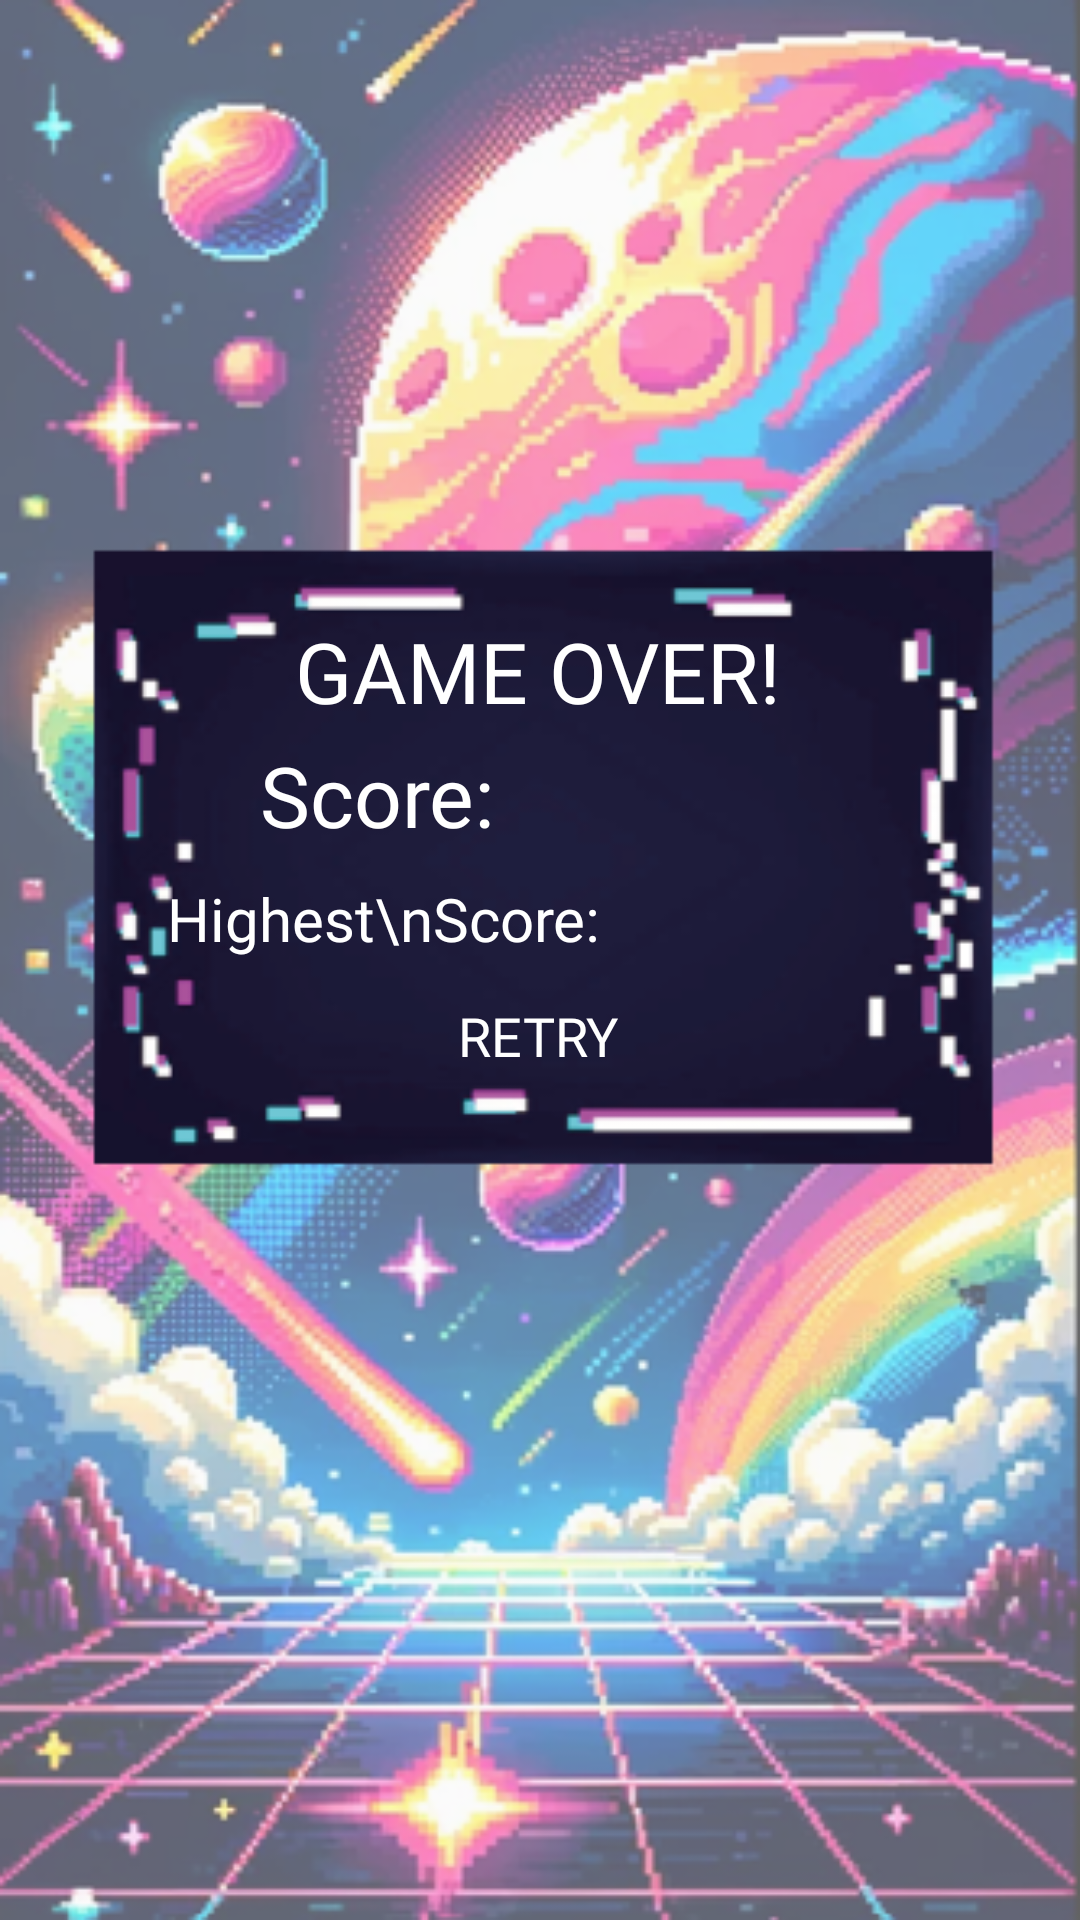

The Android layout XML behind this screen, and the referenced resources:
<!-- AndroidManifest.xml: application theme Theme.MyApplication -->
<!-- res/layout/activity_tetris_game_over.xml -->
<androidx.constraintlayout.widget.ConstraintLayout xmlns:android="http://schemas.android.com/apk/res/android"
    xmlns:app="http://schemas.android.com/apk/res-auto"
    xmlns:tools="http://schemas.android.com/tools"
    android:layout_width="match_parent"
    android:layout_height="match_parent"
    android:layout_gravity="center"
    android:background="@drawable/tetris_gameover">


    <TextView
        android:id="@+id/textView"
        android:layout_width="wrap_content"
        android:layout_height="wrap_content"
        android:fontFamily="@font/pixel"
        android:text="GAME OVER!"
        android:textColor="@color/white"
        android:textSize="28sp"
        app:layout_constraintBottom_toBottomOf="parent"
        app:layout_constraintEnd_toEndOf="parent"
        app:layout_constraintHorizontal_bias="0.497"
        app:layout_constraintStart_toStartOf="parent"
        app:layout_constraintTop_toTopOf="parent"
        app:layout_constraintVertical_bias="0.34" />

    <Button
        android:id="@+id/tetrisCloseButton"
        android:layout_width="wrap_content"
        android:layout_height="wrap_content"
        android:layout_below="@id/tetrisCloseButton"
        android:layout_centerHorizontal="true"
        android:layout_marginTop="16dp"
        android:background="@android:color/transparent"
        android:fontFamily="@font/pixel"
        android:text="Retry"
        android:textColor="@color/white"
        android:textSize="18sp"
        app:layout_constraintBottom_toBottomOf="parent"
        app:layout_constraintEnd_toEndOf="parent"
        app:layout_constraintHorizontal_bias="0.498"
        app:layout_constraintStart_toStartOf="parent"
        app:layout_constraintTop_toTopOf="parent"
        app:layout_constraintVertical_bias="0.53" />


    <TextView
        android:layout_width="wrap_content"
        android:layout_height="wrap_content"
        android:layout_marginStart="56dp"
        android:fontFamily="@font/pixel"
        android:text="Score: "
        android:textColor="@color/white"
        android:textSize="28sp"
        app:layout_constraintBottom_toBottomOf="@id/tetrisScore"
        app:layout_constraintEnd_toStartOf="@+id/tetrisScore"
        app:layout_constraintHorizontal_bias="0.252"
        app:layout_constraintStart_toStartOf="parent"
        app:layout_constraintTop_toTopOf="@+id/tetrisScore"
        app:layout_constraintVertical_bias="1.0" />

    <TextView
        android:layout_width="wrap_content"
        android:layout_height="wrap_content"
        android:fontFamily="@font/pixel"
        android:text="Highest\nScore: "
        android:textColor="@color/white"
        android:textSize="20sp"
        app:layout_constraintBottom_toBottomOf="@id/tetrisBestScore"
        app:layout_constraintEnd_toEndOf="parent"
        app:layout_constraintHorizontal_bias="0.264"
        app:layout_constraintStart_toStartOf="parent"
        app:layout_constraintTop_toTopOf="@id/tetrisBestScore"
        app:layout_constraintVertical_bias="0.8" />

    <TextView
        android:id="@+id/tetrisBestScore"
        android:layout_width="wrap_content"
        android:layout_height="wrap_content"
        android:fontFamily="@font/pixel"
        android:text=" "
        android:textColor="@color/white"
        android:textSize="28sp"
        app:layout_constraintBottom_toBottomOf="parent"
        app:layout_constraintEnd_toEndOf="parent"
        app:layout_constraintHorizontal_bias="0.745"
        app:layout_constraintStart_toStartOf="parent"
        app:layout_constraintTop_toTopOf="parent"
        app:layout_constraintVertical_bias="0.472" />

    <TextView
        android:id="@+id/tetrisScore"
        android:layout_width="wrap_content"
        android:layout_height="wrap_content"
        android:fontFamily="@font/pixel"
        android:text=" "
        android:textColor="@color/white"
        android:textSize="28sp"
        app:layout_constraintBottom_toBottomOf="parent"
        app:layout_constraintEnd_toEndOf="parent"
        app:layout_constraintHorizontal_bias="0.745"
        app:layout_constraintStart_toStartOf="parent"
        app:layout_constraintTop_toTopOf="parent"
        app:layout_constraintVertical_bias="0.409" />

</androidx.constraintlayout.widget.ConstraintLayout>
<!-- resources referenced by this layout -->
<resources>
  <color name="white">#FFFFFFFF</color>
  <!-- drawable tetris_gameover: png bitmap (drawable, 327745 bytes) -->
  <style name="Theme.MyApplication" parent="Base.Theme.MyApplication" />
  <style name="Base.Theme.MyApplication" parent="Theme.AppCompat.DayNight.NoActionBar">
          
          
  
          
          <item name="colorPrimary">@color/purple_500</item>
          <item name="colorPrimaryVariant">@color/purple_700</item>
          <item name="colorOnPrimary">@color/white</item>
          
          <item name="colorSecondary">@color/teal_200</item>
          <item name="colorSecondaryVariant">@color/teal_700</item>
          <item name="colorOnSecondary">@color/black</item>
          
          <item name="android:statusBarColor">?attr/colorPrimaryVariant</item>
          
  
      </style>
  <color name="purple_500">#FF6200EE</color>
  <color name="purple_700">#FF3700B3</color>
  <color name="teal_200">#FF03DAC5</color>
  <color name="teal_700">#FF018786</color>
  <color name="black">#FF000000</color>
</resources>
